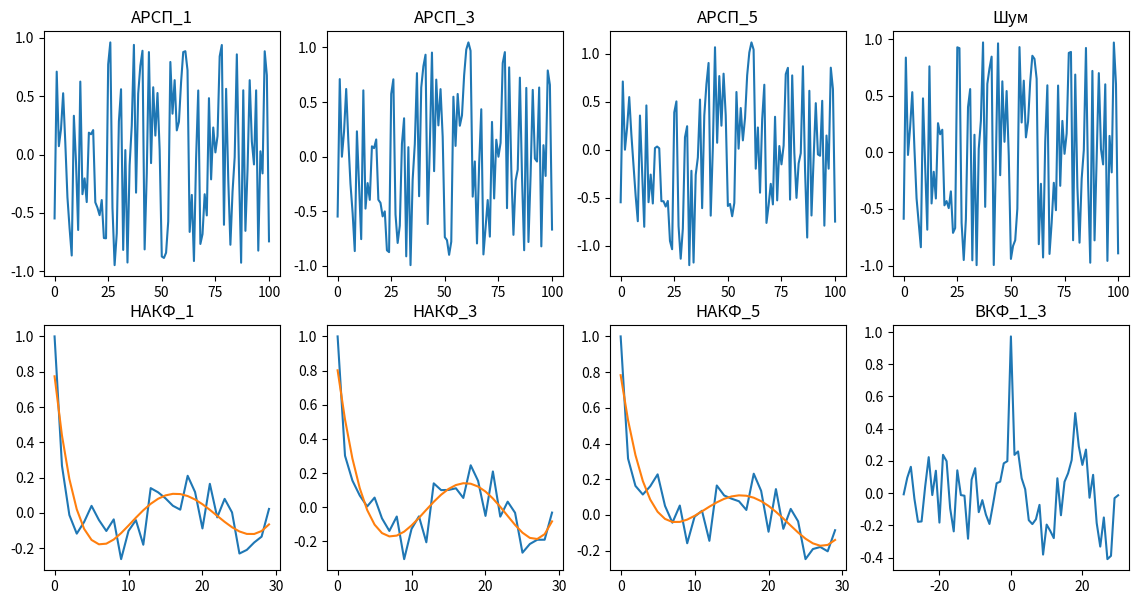

Generate this figure with matplotlib:
import matplotlib.pyplot as plt
import numpy as np
import copy

#   Начальные значения
variant = 5
np.random.seed(variant)
item_size = 101

iter = np.arange(0, item_size)
a = np.random.normal(0.1, 0.07)
b = np.random.normal(1, 0.2)

noise = np.random.uniform(-1, 1, item_size)

arrp_1 = np.zeros(item_size)

arrp_1[0] = b*noise[0]
for i in range (1, item_size):
    arrp_1[i] = a*arrp_1[i-1] + b*noise[i]

tau = 30
nacf_1 = np.zeros(tau)

for i in range (0, tau):
    nacf_1[i] = np.corrcoef(arrp_1[:item_size-tau], arrp_1[i:item_size-tau+i])[0,1]

shift1 = 3
arrp_3 = np.zeros(item_size)


arrp_3[0] = b*noise[0]
arrp_3[1] = a*arrp_3[0] + b*noise[1]
arrp_3[2] = a*arrp_3[0] + a*arrp_3[1] + b*noise[2]

for i in range (shift1, item_size):
    arrp_3[i] = a*arrp_3[i-1] + a*arrp_3[i-2] + a*arrp_3[i-3] + b*noise[i]

nacf_3 = np.zeros(tau)

for i in range (0, tau):
    nacf_3[i] = np.corrcoef(arrp_3[:item_size-tau], arrp_3[i:item_size-tau+i])[0,1]

shift2 = 5
arrp_5 = np.zeros(item_size)

arrp_5[0] = b*noise[0]
arrp_5[1] = a*arrp_5[0] + b*noise[1]
arrp_5[2] = a*arrp_5[0] + a*arrp_5[1] + b*noise[2]
arrp_5[3] = a*arrp_5[0] + a*arrp_5[1] + a*arrp_5[2] + b*noise[3]
arrp_5[4] = a*arrp_5[0] + a*arrp_5[1] + a*arrp_5[2] + a*arrp_5[3] + b*noise[4]

for i in range (shift2, item_size):
    arrp_5[i] = a*arrp_5[i-1] + a*arrp_5[i-2] + a*arrp_5[i-3] + a*arrp_5[i-4] + a*arrp_5[i-5] + b*noise[i]

nacf_5 = np.zeros(tau)

for i in range (0, tau):
    nacf_5[i] = np.corrcoef(arrp_5[:item_size-tau], arrp_5[i:item_size-tau+i])[0,1]

x = np.arange(-30, 31)
ccf = np.zeros(2*tau+1)

for i in range (0, tau+1):
    ccf[i] = np.corrcoef(arrp_1[i:i+tau], arrp_3[tau:2*tau])[0,1]

for i in range (tau+1, 2*tau+1):
    ccf[i] = np.corrcoef(arrp_1[tau:2*tau], arrp_3[i:i+tau])[0,1]

#   Линии тренда

zt1 = np.polyfit (iter[:tau], nacf_1, 5)
p1 = np.poly1d (zt1)
zt2 = np.polyfit (iter[:tau], nacf_3, 5)
p2 = np.poly1d (zt2)
zt3 = np.polyfit (iter[:tau], nacf_5, 5)
p3 = np.poly1d (zt3)

print(zt1)
#   Отрисовка

figure, axis = plt.subplots(2, 4)
figure.set_figheight(7)
figure.set_figwidth(14)

axis[0, 0].plot(iter, arrp_1)
axis[0, 1].plot(iter, arrp_3)
axis[0, 2].plot(iter, arrp_5)
axis[1, 0].plot(iter[:tau], nacf_1)
axis[1, 0].plot(iter[:tau], p1(iter[:tau]))
axis[1, 1].plot(iter[:tau], nacf_3)
axis[1, 1].plot(iter[:tau], p2(iter[:tau]))
axis[1, 2].plot(iter[:tau], nacf_5)
axis[1, 2].plot(iter[:tau], p3(iter[:tau]))
axis[0, 3].plot(iter, noise)
axis[1, 3].plot(x, ccf)

axis[0, 0].set_title("АРСП_1")
axis[0, 1].set_title("АРСП_3")
axis[0, 2].set_title("АРСП_5")
axis[0, 3].set_title("Шум")
axis[1, 0].set_title("НАКФ_1")
axis[1, 1].set_title("НАКФ_3")
axis[1, 2].set_title("НАКФ_5")
axis[1, 3].set_title("ВКФ_1_3")

plt.show()
print(a)